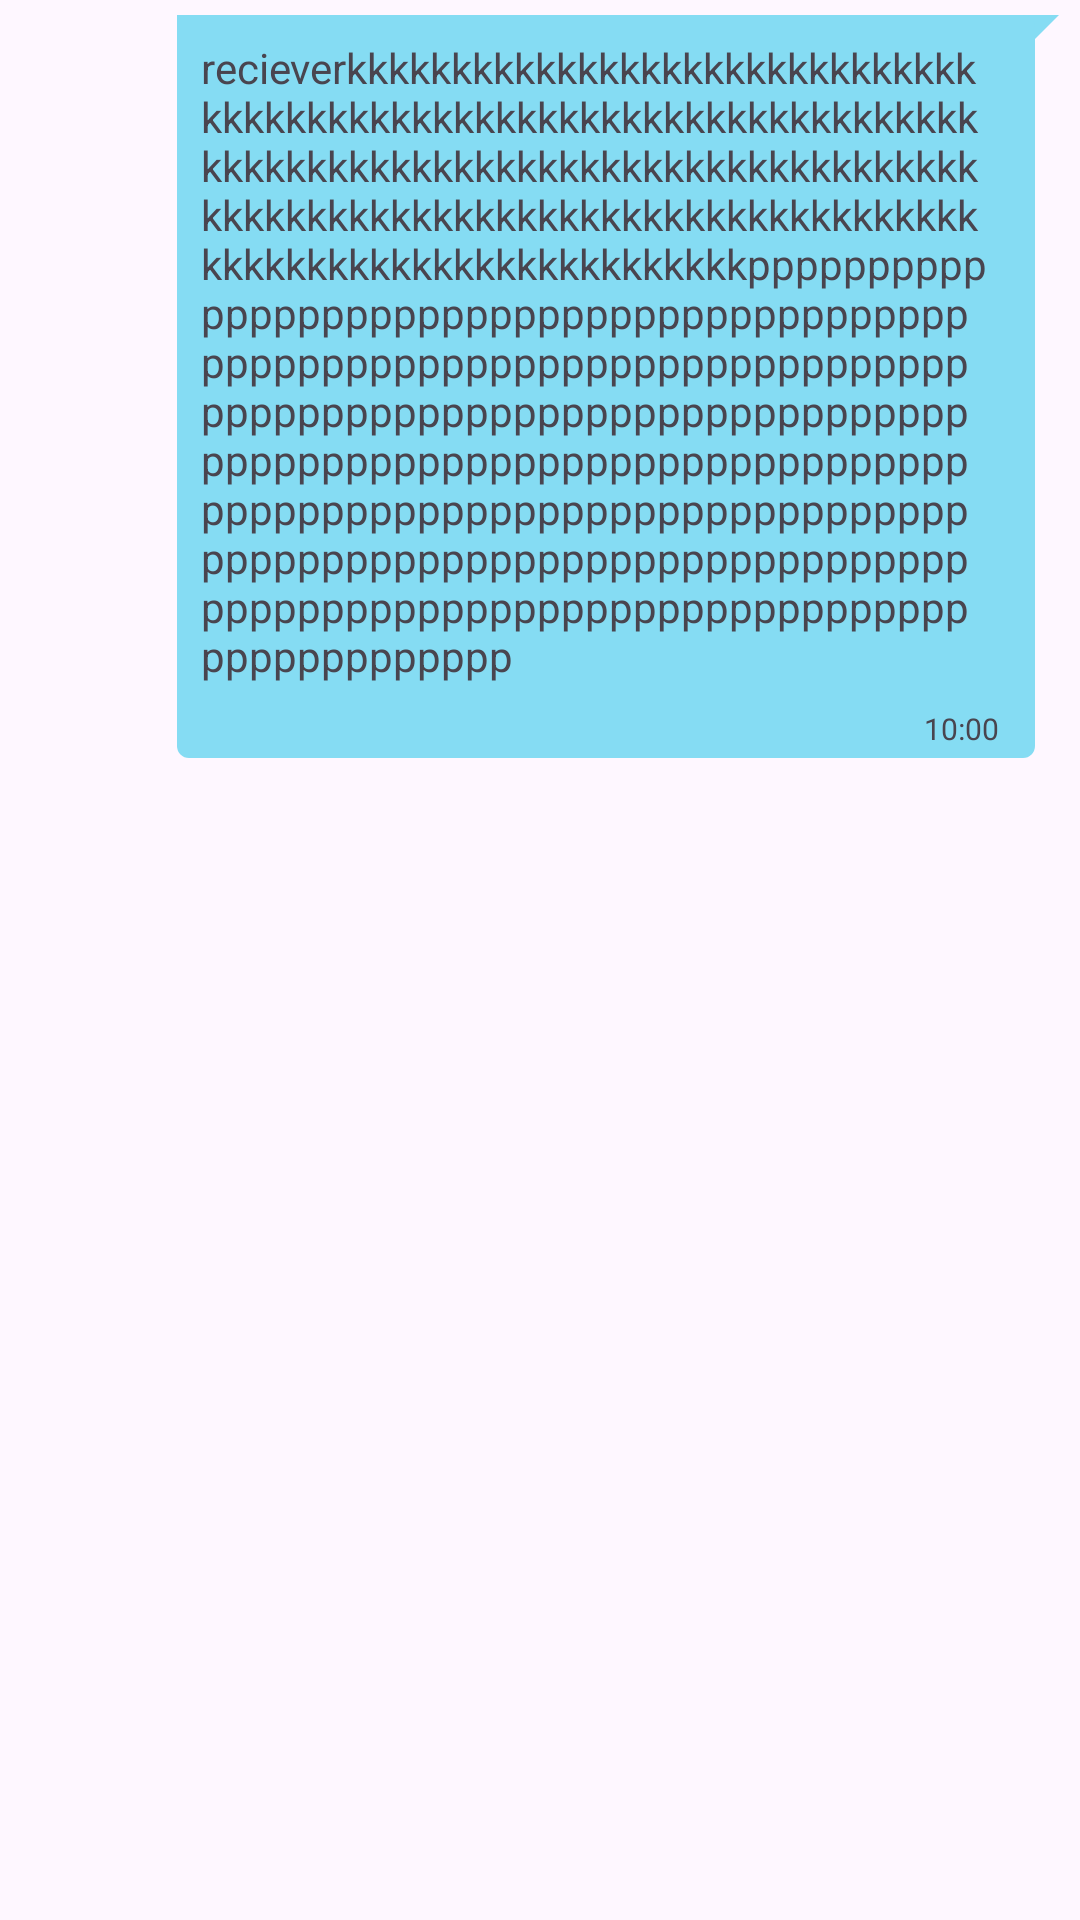

Layout XML and referenced resources for this Android screen:
<!-- AndroidManifest.xml: application theme Theme.ChatsX -->
<!-- res/layout/sender_chat_bubble.xml -->
<?xml version="1.0" encoding="utf-8"?>
<RelativeLayout xmlns:android="http://schemas.android.com/apk/res/android"
    android:layout_width="wrap_content"
    android:layout_height="wrap_content"
    xmlns:app="http://schemas.android.com/apk/res-auto">

    <androidx.constraintlayout.widget.ConstraintLayout xmlns:android="http://schemas.android.com/apk/res/android"
        android:layout_width="wrap_content"
        android:layout_height="wrap_content"
        android:layout_alignParentRight="true"
        android:layout_marginLeft="5dp"
        android:layout_marginRight="7dp"
        android:layout_marginStart="5dp"
        android:layout_marginEnd="7dp"
        android:layout_marginTop="5dp"
        android:maxHeight="400dp"
        android:maxWidth="310dp"
        android:minHeight="30dp"
        android:background="@drawable/sender_background">

        <TextView
            android:id="@+id/senderText"
            android:layout_width="wrap_content"
            android:layout_height="wrap_content"
            android:maxWidth="270dp"
            android:minWidth="50dp"
            android:inputType="textMultiLine|textLongMessage"
            app:layout_constraintBottom_toTopOf="@id/senderTime"
            app:layout_constraintTop_toTopOf="parent"
            app:layout_constraintEnd_toStartOf="@id/gl2"
            app:layout_constraintLeft_toLeftOf="parent"
            android:paddingLeft="8dp"
            app:layout_constraintVertical_bias="1.0"
            android:layout_margin="8dp"
            android:text="recieverkkkkkkkkkkkkkkkkkkkkkkkkkkkkkkkkkkkkkkkkkkkkkkkkkkkkkkkkkkkkkkkkkkkkkkkkkkkkkkkkkkkkkkkkkkkkkkkkkkkkkkkkkkkkkkkkkkkkkkkkkkkkkkkkkkkkkkkkkkkkkkkkkkkkkkkkkkkkkkkkkkkkkkkppppppppppppppppppppppppppppppppppppppppppppppppppppppppppppppppppppppppppppppppppppppppppppppppppppppppppppppppppppppppppppppppppppppppppppppppppppppppppppppppppppppppppppppppppppppppppppppppppppppppppppppppppppppppppppppppppppppppppppppppppppppp"></TextView>

        <TextView
            android:id="@+id/senderTime"
            android:layout_width="wrap_content"
            android:layout_height="wrap_content"
            android:text="10:00"
            app:layout_constraintBottom_toBottomOf="parent"
            app:layout_constraintRight_toRightOf="@id/gl2"
            android:textSize="10sp"
            android:layout_marginRight="4dp"
            android:layout_marginBottom="3dp"></TextView>

        <androidx.constraintlayout.widget.Guideline
            android:id="@+id/gl2"
            android:layout_width="wrap_content"
            android:layout_height="wrap_content"
            android:orientation="vertical"
            app:layout_constraintGuide_end="16dp"></androidx.constraintlayout.widget.Guideline>
    </androidx.constraintlayout.widget.ConstraintLayout>


</RelativeLayout>
<!-- resources referenced by this layout -->
<resources>
  <!-- drawable sender_background (drawable) -->
  <?xml version="1.0" encoding="utf-8"?>
  <layer-list xmlns:android="http://schemas.android.com/apk/res/android">
      <item>
          <rotate
              android:fromDegrees="45"
              android:pivotX="100%"
              android:pivotY="0%"
              android:toDegrees="0">
              <shape android:shape="rectangle">
                  <solid android:color="#85DCF3" />
              </shape>
          </rotate>
      </item>
      <item android:right="8dp">
          <shape android:shape="rectangle">
              <solid android:color="#85DCF3" />
              <corners android:radius="4dp" />
          </shape>
      </item>
  </layer-list>
  <style name="Theme.ChatsX" parent="Base.Theme.ChatsX" />
  <style name="Base.Theme.ChatsX" parent="Theme.Material3.DayNight.NoActionBar">
          
          <item name="colorPrimary">@color/prim</item>
      </style>
  <color name="prim">#03aeda</color>
</resources>
